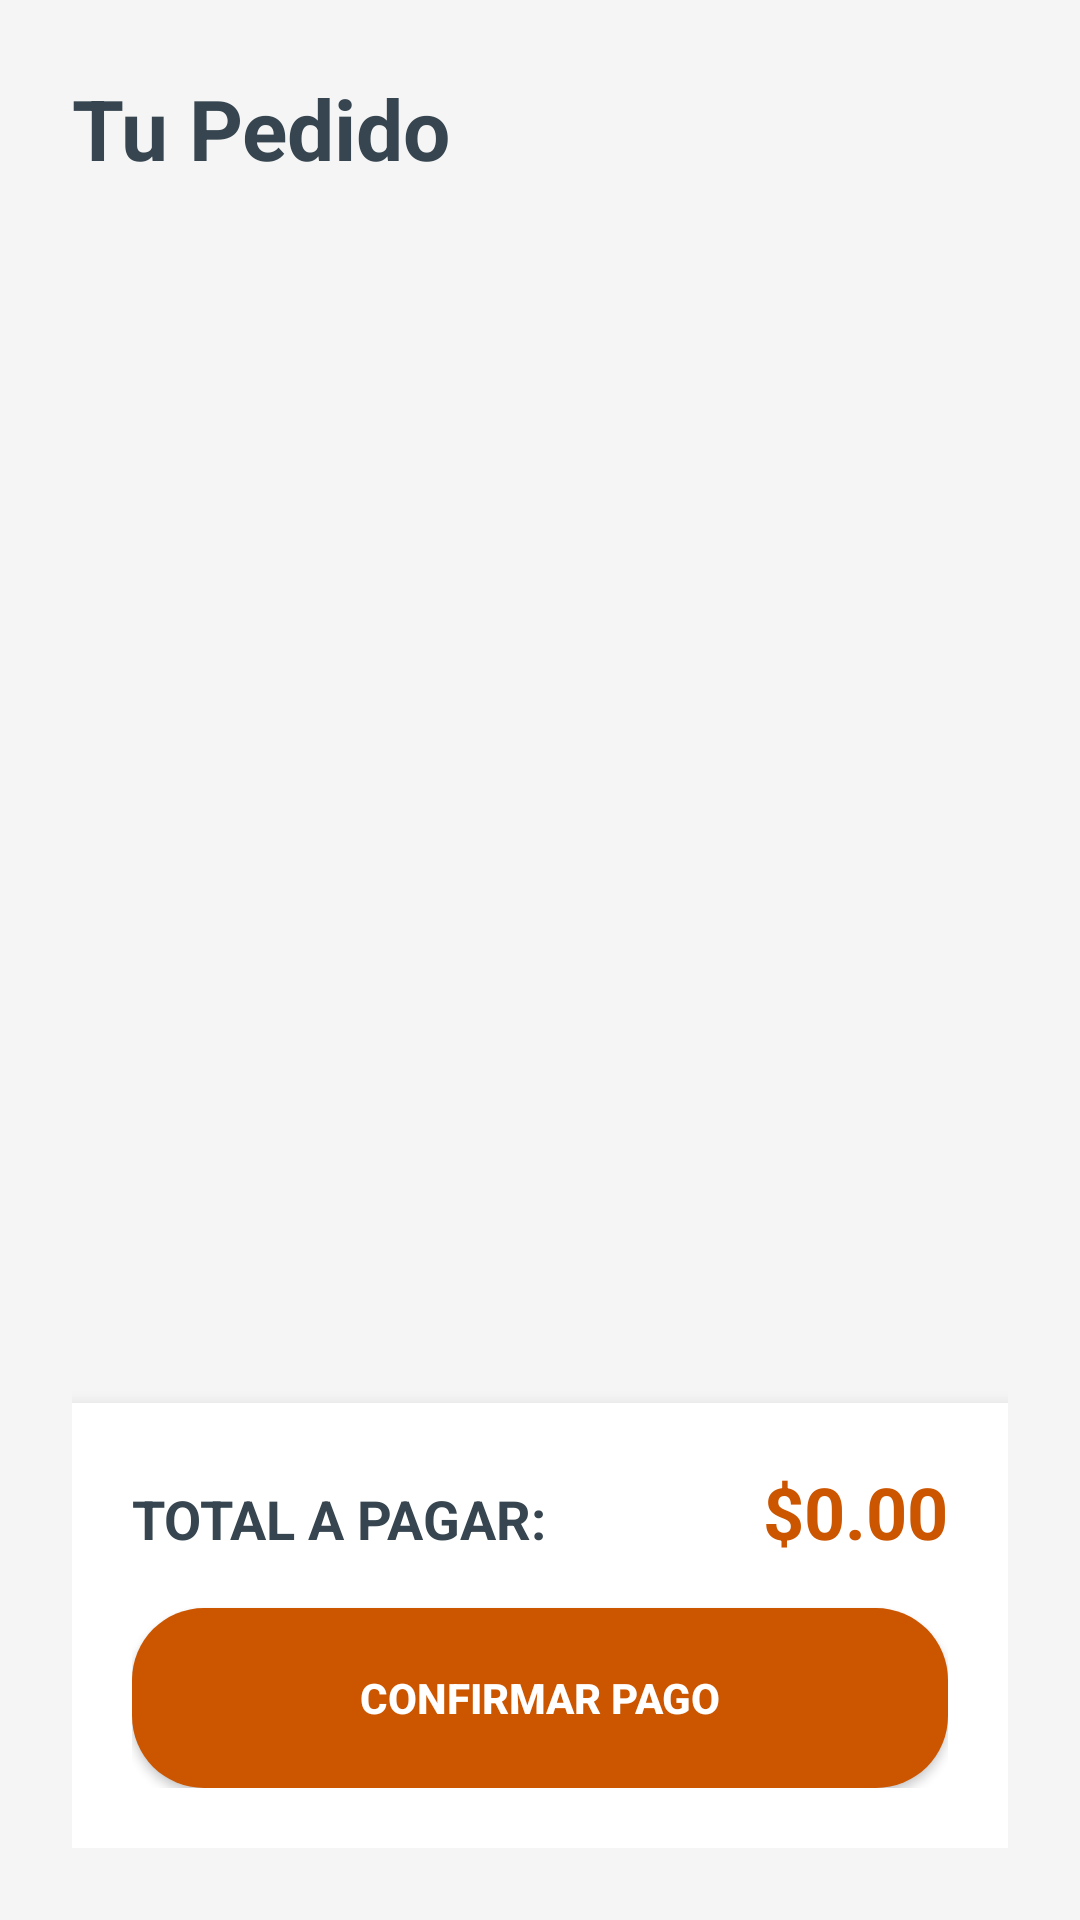

Write the Android layout XML for this screen, with the resource values it uses.
<!-- AndroidManifest.xml: application theme Theme.ProyectoP3 -->
<!-- res/layout/activity_cart.xml -->
<?xml version="1.0" encoding="utf-8"?>
<LinearLayout xmlns:android="http://schemas.android.com/apk/res/android"
    android:layout_width="match_parent"
    android:layout_height="match_parent"
    android:orientation="vertical"
    android:padding="24dp"
    android:background="#F5F5F5">

    <TextView
        android:layout_width="wrap_content"
        android:layout_height="wrap_content"
        android:text="Tu Pedido"
        android:textSize="28sp"
        android:textStyle="bold"
        android:textColor="#36454F"
        android:layout_marginBottom="24dp"/>

    <androidx.recyclerview.widget.RecyclerView
        android:id="@+id/recyclerCarrito"
        android:layout_width="match_parent"
        android:layout_height="0dp"
        android:layout_weight="1"
        android:layout_marginBottom="16dp"/>

    <LinearLayout
        android:layout_width="match_parent"
        android:layout_height="wrap_content"
        android:orientation="vertical"
        android:padding="20dp"
        android:background="#FFFFFF"
        android:elevation="8dp">

        <LinearLayout
            android:layout_width="match_parent"
            android:layout_height="wrap_content"
            android:orientation="horizontal"
            android:layout_marginBottom="16dp">

            <TextView
                android:layout_width="wrap_content"
                android:layout_height="wrap_content"
                android:text="TOTAL A PAGAR:"
                android:textSize="18sp"
                android:textStyle="bold"
                android:textColor="#36454F"/>

            <TextView
                android:id="@+id/tvTotalPagar"
                android:layout_width="match_parent"
                android:layout_height="wrap_content"
                android:text="$0.00"
                android:gravity="end"
                android:textSize="24sp"
                android:textStyle="bold"
                android:textColor="#CC5500"/>
        </LinearLayout>

        <Button
            android:id="@+id/btnPagar"
            android:layout_width="match_parent"
            android:layout_height="60dp"
            android:text="Confirmar Pago"
            android:background="@drawable/bg_rounded_button"
            android:textColor="#FFFFFF"
            android:textStyle="bold"/>
    </LinearLayout>
</LinearLayout>
<!-- resources referenced by this layout -->
<resources>
  <!-- drawable bg_rounded_button (drawable) -->
  <?xml version="1.0" encoding="utf-8"?>
  <shape xmlns:android="http://schemas.android.com/apk/res/android"
      android:shape="rectangle">
  
      <solid android:color="@color/terracota"/>
  
      <corners android:radius="24dp"/>
  
      <padding
          android:left="16dp"
          android:top="12dp"
          android:right="16dp"
          android:bottom="12dp" />
  </shape>
  <style name="Theme.ProyectoP3" parent="Base.Theme.ProyectoP3" />
  <color name="terracota">#CC5500</color>
  <style name="Base.Theme.ProyectoP3" parent="Theme.Material3.DayNight.NoActionBar">
          
          
      </style>
</resources>
